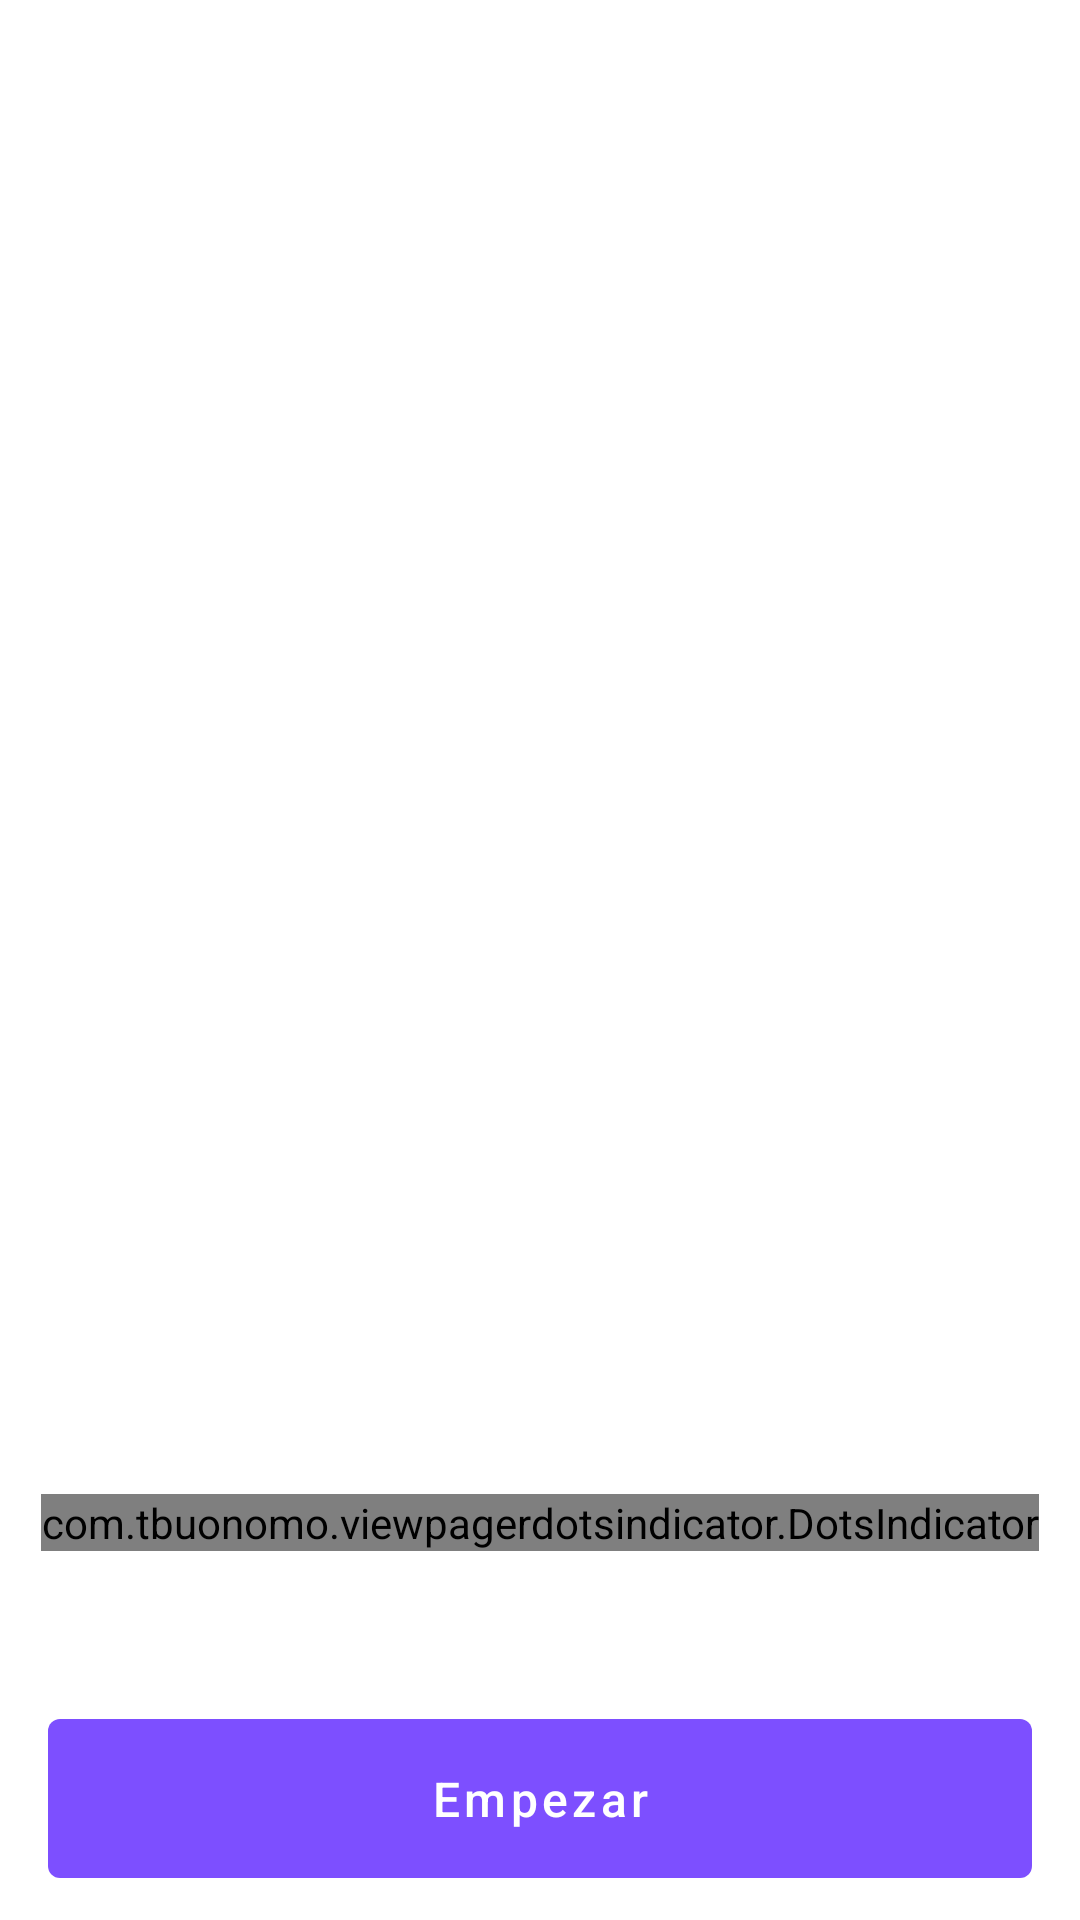

Here is an Android app screen rendered from its layout file. Give the layout XML and the strings, colors and styles it references.
<!-- AndroidManifest.xml: application theme SplashTheme -->
<!-- res/layout/fragment_welcome.xml -->
<?xml version="1.0" encoding="utf-8"?>
<layout xmlns:android="http://schemas.android.com/apk/res/android"
    xmlns:app="http://schemas.android.com/apk/res-auto"
    xmlns:tools="http://schemas.android.com/tools">

    <data>
        <variable
            name="fragment"
            type="com.puntogris.posture.ui.welcome.WelcomeFragment" />
    </data>

    <androidx.constraintlayout.widget.ConstraintLayout
        android:layout_width="match_parent"
        android:layout_height="match_parent"
        tools:context=".ui.welcome.WelcomeFragment">

        <androidx.viewpager2.widget.ViewPager2
            android:id="@+id/viewPager"
            android:layout_width="match_parent"
            android:layout_height="0dp"
            app:layout_constraintBottom_toTopOf="@+id/dots_indicator"
            app:layout_constraintEnd_toEndOf="parent"
            app:layout_constraintStart_toStartOf="parent"
            app:layout_constraintTop_toTopOf="parent" />

        <com.tbuonomo.viewpagerdotsindicator.DotsIndicator
            android:id="@+id/dots_indicator"
            android:layout_width="wrap_content"
            android:layout_height="wrap_content"
            android:layout_marginBottom="50dp"
            app:dotsColor="@color/grey"
            app:dotsCornerRadius="8dp"
            app:dotsSize="10dp"
            app:dotsSpacing="4dp"
            app:dotsWidthFactor="2.5"
            app:layout_constraintBottom_toTopOf="@+id/startButton"
            app:layout_constraintEnd_toEndOf="parent"
            app:layout_constraintStart_toStartOf="parent"
            app:progressMode="true"
            app:selectedDotColor="?colorPrimary" />

        <com.google.android.material.button.MaterialButton
            android:id="@+id/startButton"
            style="@style/Theme.Posture.Button"
            android:layout_width="match_parent"
            android:text="Empezar"
            android:onClick="@{()->fragment.onStartButtonClicked()}"
            app:layout_constraintBottom_toBottomOf="parent"
            tools:layout_editor_absoluteX="16dp" />

    </androidx.constraintlayout.widget.ConstraintLayout>
</layout>
<!-- resources referenced by this layout -->
<resources>
  <color name="grey">#D6D6D6</color>
  <style name="Theme.Posture.Button" parent="@style/Widget.MaterialComponents.Button.UnelevatedButton">
          <item name="android:layout_marginStart">16dp</item>
          <item name="android:layout_marginEnd">16dp</item>
          <item name="android:layout_marginBottom">8dp</item>
          <item name="android:textColor">@color/white</item>
          <item name="android:textAllCaps">false</item>
          <item name="android:layout_height">65dp</item>
          <item name="android:textSize">16sp</item>
      </style>
  <style name="SplashTheme" parent="Theme.Posture">
          <item name="android:statusBarColor" tools:targetApi="l">@android:color/transparent</item>
          <item name="android:windowBackground">@drawable/splash_screen</item>
      </style>
  <color name="white">#FFFFFFFF</color>
  <style name="Theme.Posture" parent="Theme.MaterialComponents.DayNight.NoActionBar">
          
          <item name="colorPrimary">@color/colorPrimary</item>
          <item name="colorPrimaryVariant">@color/purple_700</item>
  
          <item name="colorOnPrimary">@color/dayBackground</item>
  
          
          <item name="colorSecondary">@color/colorPrimary</item>
          <item name="colorSecondaryVariant">@color/teal_700</item>
          <item name="colorOnSecondary">@color/black</item>
          
          <item name="android:statusBarColor" tools:targetApi="l">@android:color/transparent</item>
          <item name="android:windowLightStatusBar">true</item>
          
          <item name="android:colorBackground">@color/dayBackground</item>
  
      </style>
  <color name="colorPrimary">#7D4FFF</color>
  <color name="purple_700">#FF3700B3</color>
  <color name="dayBackground">@color/white</color>
  <color name="teal_700">#FF018786</color>
  <color name="black">#FF000000</color>
</resources>
